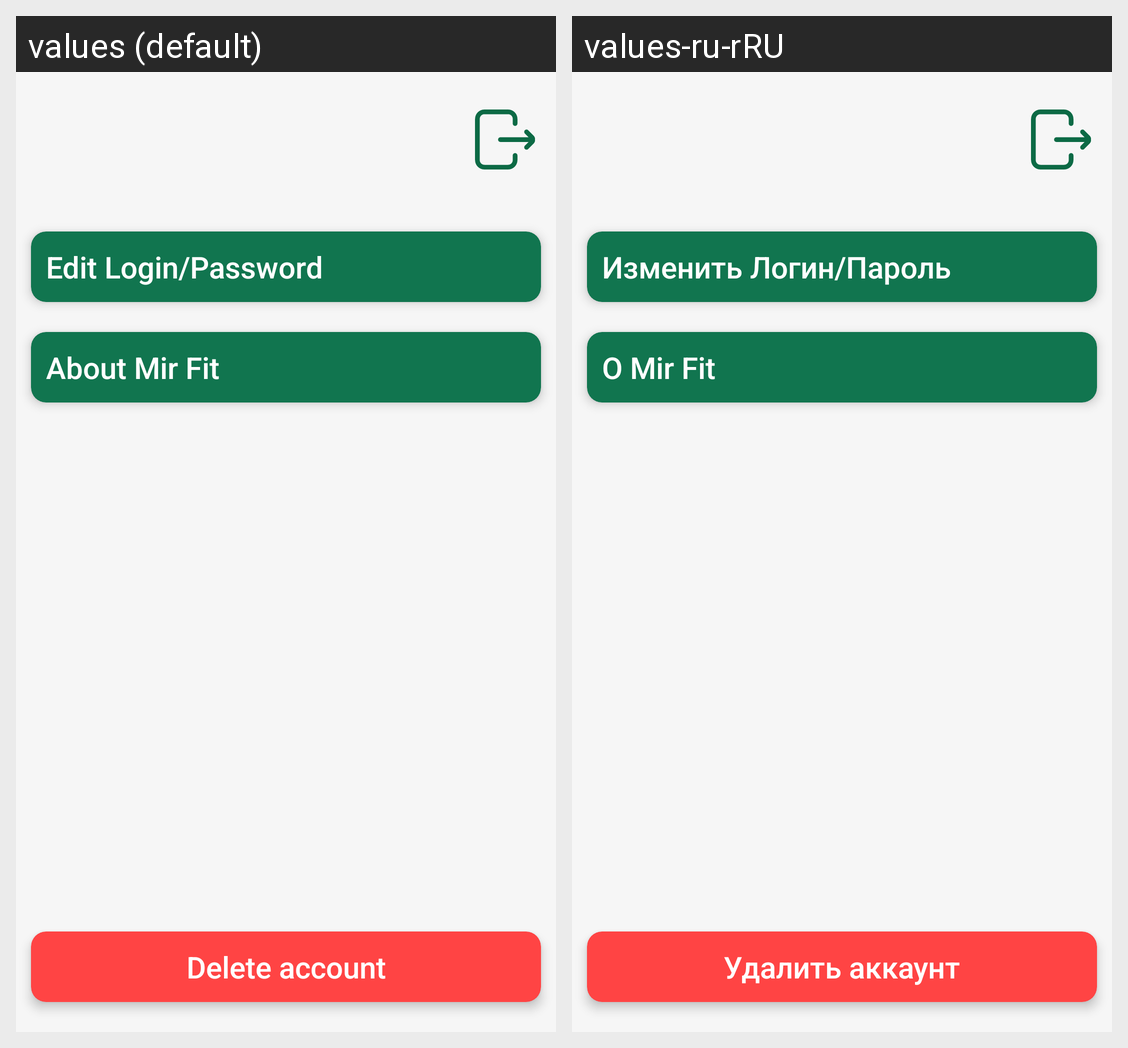

Here is an Android app screen in its default locale and in the app's own translations. Write out the translated-string differences for the strings that appear on this screen.
Android screen res/layout/fragment_profile_settings.xml rendered under 2 locales, left to right: values (default), values-ru-rRU. Device: Nexus 5 (rendered at 1080×1920; each locale shown at half size, 540×960, under a caption strip naming it); theme Theme.ClientMIR.
Strings drawn on this screen, with the default value and each locale's value (text and hints the layout hard-codes, and strings that could not be matched under every locale, appear in the picture but are not listed):

text_delete_user
  values: Delete account
  values-ru-rRU: Удалить аккаунт

btn_edit_login_password
  values: Edit Login/Password
  values-ru-rRU: Изменить Логин/Пароль

btn_about_mir_fit
  values: About Mir Fit
  values-ru-rRU: О Mir Fit
